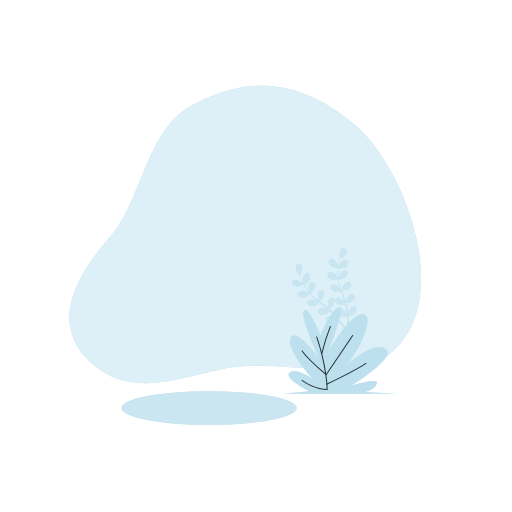
t = 0.00 s
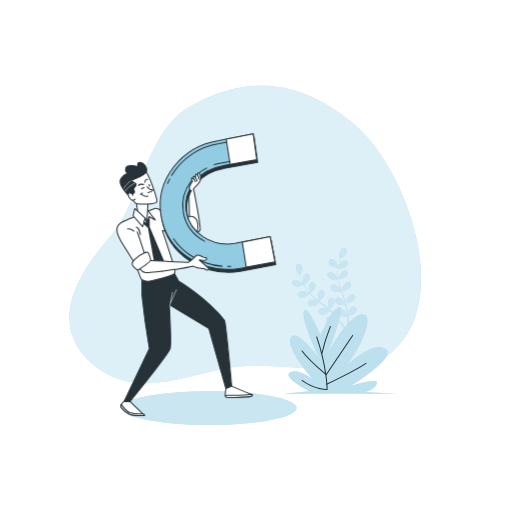
t = 1.00 s
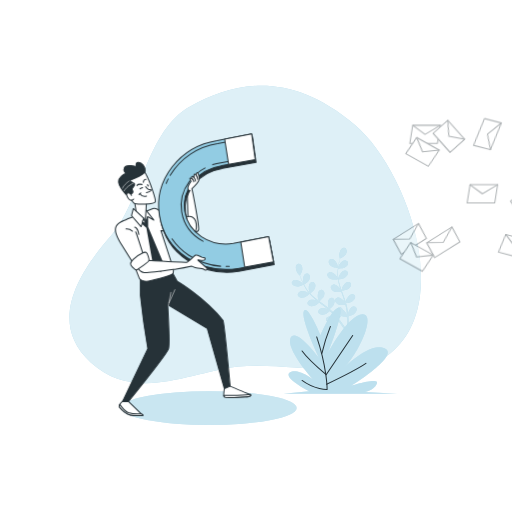
t = 1.23 s
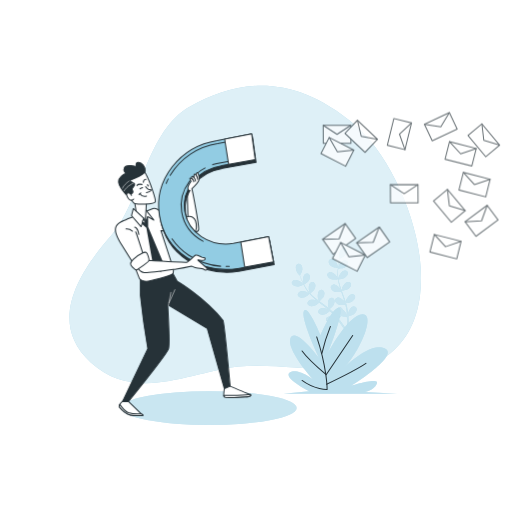
t = 1.45 s
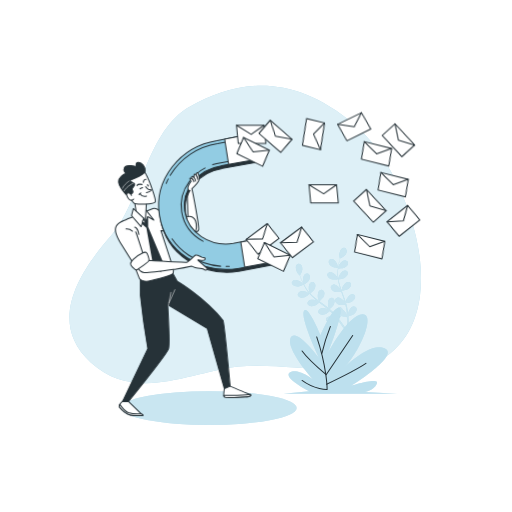
t = 1.98 s
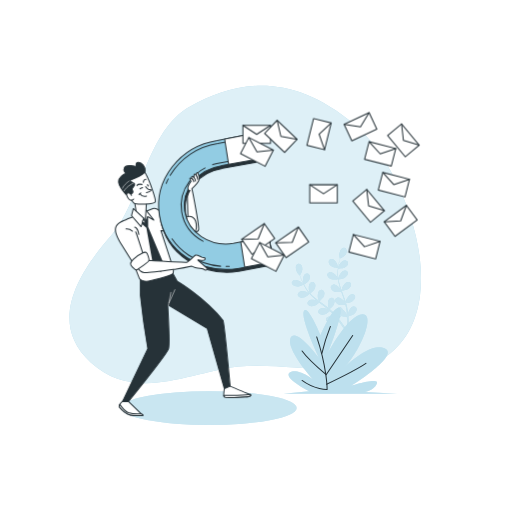
t = 2.50 s

The animated SVG that drew these frames (rendered in a browser with its animation timeline set to each time). Animation: 2 CSS @keyframes rules; one cycle of 2.50 s.

<svg class="animated" id="freepik_stories-email-capture" xmlns="http://www.w3.org/2000/svg" viewBox="0 0 500 500" version="1.1" xmlns:xlink="http://www.w3.org/1999/xlink" xmlns:svgjs="http://svgjs.com/svgjs"><style>svg#freepik_stories-email-capture:not(.animated) .animable {opacity: 0;}svg#freepik_stories-email-capture.animated #freepik--Character--inject-61 {animation: 1.1s 1 forwards cubic-bezier(.36,-0.01,.5,1.38) slideLeft;animation-delay: 0s;}svg#freepik_stories-email-capture.animated #freepik--Emails--inject-61 {animation: 1.5s 1 forwards ease-out lightSpeedRight;animation-delay: 1.0s;opacity: 0} @keyframes slideLeft { 0% { opacity: 0; transform: translateX(-30px); } 100% { opacity: 1; transform: translateX(0); } } @keyframes lightSpeedRight { from { transform: translate3d(50%, 0, 0) skewX(-20deg); opacity: 0; } 60% { transform: skewX(10deg); opacity: 1; } 80% { transform: skewX(-2deg); } to { opacity: 1; transform: translate3d(0, 0, 0); } } </style><g id="freepik--background-simple--inject-61" style="transform-origin: 239.482px 228.948px 0px;" class="animable"><path d="M410.2,288.08c7.17-59.18-27.56-135.61-63.56-166.08-65-55-119-41-161-18s-48,93-77,126-64,84-20,124,98,9,144,4,107,13,140-7C395.68,337,407,314.24,410.2,288.08Z" style="fill: rgb(146, 204, 227); transform-origin: 239.482px 228.948px 0px;" id="el9s3rgy0yy8" class="animable"></path><g id="el2dgg1dkaecy"><path d="M410.2,288.08c7.17-59.18-27.56-135.61-63.56-166.08-65-55-119-41-161-18s-48,93-77,126-64,84-20,124,98,9,144,4,107,13,140-7C395.68,337,407,314.24,410.2,288.08Z" style="fill: rgb(255, 255, 255); opacity: 0.7; transform-origin: 239.482px 228.948px 0px;" class="animable"></path></g></g><g id="freepik--Shadow--inject-61" style="transform-origin: 204.14px 398.5px 0px;" class="animable"><ellipse cx="204.14" cy="398.5" rx="85.5" ry="16.5" style="fill: rgb(146, 204, 227); transform-origin: 204.14px 398.5px 0px;" id="elq8g7r9cz1wq" class="animable"></ellipse><g id="ellfs2ipcee3"><ellipse cx="204.14" cy="398.5" rx="85.5" ry="16.5" style="fill: rgb(255, 255, 255); opacity: 0.5; transform-origin: 204.14px 398.5px 0px;" class="animable"></ellipse></g></g><g id="freepik--Plants--inject-61" style="transform-origin: 332.405px 313.263px 0px;" class="animable"><path d="M330.08,261.73s-.54-2.9-.6-3.08c-.67-2.07-3.18-5.68-5.62-5.67a2.89,2.89,0,0,0-2.78,3.28c.18,1.71,1.72,3.17,3.11,4C325.82,261.26,330.08,261.73,330.08,261.73Z" style="fill: rgb(146, 204, 227); transform-origin: 325.567px 257.355px 0px;" id="elhv2twygt7u4" class="animable"></path><path d="M334.8,242.2c-2.29.83-3.44,5.07-3.36,7.25,0,.19.44,3.11.48,3.09l0,0c-.18.67-.37,1.39-.57,2.18-.34,1.46-.72,3.12-1,4.94a49.47,49.47,0,0,0-.65,5.95,36.93,36.93,0,0,0,.22,6.68s0,.06,0,.08c-.3-.65-1.2-2.43-1.29-2.56-1.19-1.82-4.57-4.63-6.92-4A2.88,2.88,0,0,0,320,269.7c.62,1.6,2.49,2.6,4.06,3.05,1.76.5,5.69-.09,6-.14a52.28,52.28,0,0,0,1.45,6.66c.36,1.27.76,2.55,1.18,3.82-.27-.55-.53-1-.57-1.11-1.19-1.82-4.57-4.64-6.92-4a2.9,2.9,0,0,0-1.81,3.9c.62,1.6,2.49,2.6,4.06,3.05s4.94,0,5.83-.12c.17.49.33,1,.5,1.46.8,2.33,1.61,4.65,2.34,7,.26.81.48,1.62.71,2.43-.25-.49-.46-.9-.5-1-1.19-1.82-4.57-4.64-6.92-4a2.88,2.88,0,0,0-1.81,3.89c.62,1.61,2.49,2.61,4.06,3s4.62.06,5.67-.09c.21.83.42,1.67.58,2.49.1.56.23,1.09.3,1.66l.24,1.67c.11,1.06.23,2.16.31,3.2.06.73.1,1.42.15,2.11-.24-.81-.76-2.38-.82-2.51a11.22,11.22,0,0,0-3.73-4.24,3.36,3.36,0,0,0-.31-.56,2.88,2.88,0,0,0-4.24-.66c-1.85,1.59-1.39,6-.54,8,0,.12.74,1.34,1.18,2.1-.33-.41-.64-.81-1-1.23-.68-.82-1.38-1.63-2.13-2.5-.37-.41-.75-.83-1.14-1.24s-.82-.82-1.23-1.24c-1-.94-2-1.85-3.07-2.74.72-.59,3.27-2.74,4-4.2s1.25-3.51.49-5.05a2.89,2.89,0,0,0-4.09-1.3c-2.07,1.3-2.28,5.69-1.74,7.8,0,.13.59,1.6.91,2.4-.65-.53-1.29-1.06-1.95-1.58-1.93-1.49-3.93-2.94-5.91-4.39l-1.82-1.34c.26-.21,3.34-2.7,4.16-4.34.73-1.45,1.26-3.5.49-5a2.87,2.87,0,0,0-4.09-1.29c-2.07,1.29-2.27,5.68-1.74,7.79,0,.16.84,2.28,1.07,2.81-1.32-1-2.64-2-3.89-3a49.41,49.41,0,0,1-4.83-4.49c.12-.09,3.35-2.68,4.19-4.35.73-1.45,1.25-3.51.49-5.05a2.89,2.89,0,0,0-4.09-1.3c-2.07,1.3-2.28,5.69-1.74,7.8,0,.14.64,1.75.95,2.51l-.12.07a36.76,36.76,0,0,1-4-5.31c-.65-1-1.21-2.05-1.74-3.06.65-.42,3.6-2.37,4.52-3.79s1.63-3.35,1-5a2.88,2.88,0,0,0-3.92-1.74c-2.2,1.06-2.88,5.41-2.58,7.56,0,.12.31,1.29.54,2.14-.23-.45-.48-.92-.69-1.36-.8-1.66-1.43-3.23-2-4.63-.31-.79-.57-1.52-.81-2.2.43-.74,2.09-3.77,2.25-5.42s-.09-3.73-1.36-4.89a2.9,2.9,0,0,0-4.29.26c-1.45,2-.06,6.13,1.2,7.9.1.16,2.08,2.36,2.11,2.32l0,0c.22.66.45,1.36.73,2.13.52,1.41,1.12,3,1.89,4.68a51.77,51.77,0,0,0,2.73,5.31,37.67,37.67,0,0,0,3.88,5.45l.06.06c-.61-.37-2.35-1.36-2.49-1.42-2-.86-6.37-1.35-8,.49a2.88,2.88,0,0,0,.64,4.25c1.4,1,3.51.79,5.06.3,1.75-.55,4.7-3.21,4.94-3.43a50,50,0,0,0,4.88,4.76c1,.86,2,1.7,3.09,2.53l-1.09-.61c-2-.86-6.37-1.34-8,.5a2.87,2.87,0,0,0,.64,4.24c1.4,1,3.51.8,5.06.31s4.14-2.72,4.81-3.32l1.21.95c2,1.49,3.92,3,5.8,4.5.66.53,1.29,1.08,1.92,1.63-.47-.27-.88-.5-.94-.52-2-.86-6.37-1.35-8,.49a2.88,2.88,0,0,0,.63,4.24c1.41,1,3.52.8,5.07.31s3.88-2.5,4.68-3.21c.64.58,1.27,1.17,1.86,1.76.39.41.79.78,1.16,1.22l1.12,1.26c.68.83,1.39,1.68,2,2.5.45.57.87,1.12,1.29,1.68-.65-.54-1.95-1.57-2.07-1.65-1.84-1.15-6.09-2.29-7.95-.72a2.9,2.9,0,0,0,0,4.3c1.23,1.19,3.35,1.32,5,1.07,1.77-.28,5-2.36,5.36-2.63.7.92,1.37,1.83,2,2.69,2.16,3,3.84,5.54,5,7.34l.12.19,1.49-.73c-.08-.11-.15-.23-.24-.35-1.2-1.8-2.95-4.35-5.19-7.31-.71-.94-1.48-1.93-2.29-2.93a30.89,30.89,0,0,0,2.32-2.87,21.16,21.16,0,0,0,5.74.7c.07,1.15.14,2.27.18,3.33.15,3.68.14,6.74.1,8.88v.25l1.64-.79c0-2.13-.08-5-.3-8.41-.07-1.17-.17-2.42-.29-3.7.46-.12,4.17-1.07,5.57-2.19s2.6-2.66,2.56-4.38a2.89,2.89,0,0,0-3.18-2.89c-2.41.31-4.44,4.21-4.84,6.35,0,.13-.12,1.52-.17,2.41-.05-.53-.1-1-.15-1.57-.11-1.07-.25-2.13-.39-3.27l-.27-1.66c-.08-.56-.24-1.14-.35-1.71-.29-1.32-.66-2.65-1-4,.93-.1,4.24-.49,5.66-1.3s3-2.24,3.19-3.94a2.88,2.88,0,0,0-2.7-3.34c-2.44-.06-5,3.49-5.75,5.54,0,.13-.39,1.66-.57,2.51-.24-.8-.48-1.6-.75-2.4-.79-2.3-1.65-4.61-2.51-6.92-.26-.7-.51-1.41-.77-2.12.33,0,4.28-.41,5.86-1.32,1.41-.81,3-2.23,3.2-3.94a2.89,2.89,0,0,0-2.7-3.34c-2.44-.06-5,3.49-5.75,5.54-.06.16-.56,2.37-.66,2.93-.56-1.55-1.1-3.11-1.58-4.67a51.27,51.27,0,0,1-1.55-6.4c.16,0,4.27-.39,5.9-1.33,1.41-.81,3-2.23,3.19-3.94a2.88,2.88,0,0,0-2.7-3.34c-2.43-.06-5,3.49-5.75,5.55,0,.13-.42,1.81-.59,2.61h-.14a38.57,38.57,0,0,1-.37-6.62c0-1.21.12-2.38.24-3.51.77,0,4.31,0,5.86-.67s3.21-1.89,3.61-3.56a2.9,2.9,0,0,0-2.32-3.62c-2.41-.33-5.38,2.92-6.32,4.88-.05.11-.45,1.25-.73,2.09.06-.51.11-1,.18-1.52.25-1.83.59-3.49.9-4.95.18-.84.37-1.59.54-2.28.77-.39,3.82-2,4.87-3.29s2-3.16,1.56-4.83A2.89,2.89,0,0,0,334.8,242.2Z" style="fill: rgb(146, 204, 227); transform-origin: 318.576px 282.403px 0px;" id="elt8zmzc8l9il" class="animable"></path><path d="M290.73,279.78c1.91-.08,5.72-2,5.72-2s-2.05-2.11-2.2-2.23c-1.7-1.36-5.79-3-7.82-1.63a2.88,2.88,0,0,0-.5,4.26C287,279.47,289.11,279.84,290.73,279.78Z" style="fill: rgb(146, 204, 227); transform-origin: 290.83px 276.595px 0px;" id="elwy64yt8vqcs" class="animable"></path><g id="el55wxmewahei"><g style="opacity: 0.5; transform-origin: 316.72px 282.403px 0px;" class="animable"><path d="M330.08,261.73s-.54-2.9-.6-3.08c-.67-2.07-3.18-5.68-5.62-5.67a2.89,2.89,0,0,0-2.78,3.28c.18,1.71,1.72,3.17,3.11,4C325.82,261.26,330.08,261.73,330.08,261.73Z" style="fill: rgb(255, 255, 255); transform-origin: 325.567px 257.355px 0px;" id="elmv11c1dd9a" class="animable"></path><path d="M334.8,242.2c-2.29.83-3.44,5.07-3.36,7.25,0,.19.44,3.11.48,3.09l0,0c-.18.67-.37,1.39-.57,2.18-.34,1.46-.72,3.12-1,4.94a49.47,49.47,0,0,0-.65,5.95,36.93,36.93,0,0,0,.22,6.68s0,.06,0,.08c-.3-.65-1.2-2.43-1.29-2.56-1.19-1.82-4.57-4.63-6.92-4A2.88,2.88,0,0,0,320,269.7c.62,1.6,2.49,2.6,4.06,3.05,1.76.5,5.69-.09,6-.14a52.28,52.28,0,0,0,1.45,6.66c.36,1.27.76,2.55,1.18,3.82-.27-.55-.53-1-.57-1.11-1.19-1.82-4.57-4.64-6.92-4a2.9,2.9,0,0,0-1.81,3.9c.62,1.6,2.49,2.6,4.06,3.05s4.94,0,5.83-.12c.17.49.33,1,.5,1.46.8,2.33,1.61,4.65,2.34,7,.26.81.48,1.62.71,2.43-.25-.49-.46-.9-.5-1-1.19-1.82-4.57-4.64-6.92-4a2.88,2.88,0,0,0-1.81,3.89c.62,1.61,2.49,2.61,4.06,3s4.62.06,5.67-.09c.21.83.42,1.67.58,2.49.1.56.23,1.09.3,1.66l.24,1.67c.11,1.06.23,2.16.31,3.2.06.73.1,1.42.15,2.11-.24-.81-.76-2.38-.82-2.51a11.22,11.22,0,0,0-3.73-4.24,3.36,3.36,0,0,0-.31-.56,2.88,2.88,0,0,0-4.24-.66c-1.85,1.59-1.39,6-.54,8,0,.12.74,1.34,1.18,2.1-.33-.41-.64-.81-1-1.23-.68-.82-1.38-1.63-2.13-2.5-.37-.41-.75-.83-1.14-1.24s-.82-.82-1.23-1.24c-1-.94-2-1.85-3.07-2.74.72-.59,3.27-2.74,4-4.2s1.25-3.51.49-5.05a2.89,2.89,0,0,0-4.09-1.3c-2.07,1.3-2.28,5.69-1.74,7.8,0,.13.59,1.6.91,2.4-.65-.53-1.29-1.06-1.95-1.58-1.93-1.49-3.93-2.94-5.91-4.39l-1.82-1.34c.26-.21,3.34-2.7,4.16-4.34.73-1.45,1.26-3.5.49-5a2.87,2.87,0,0,0-4.09-1.29c-2.07,1.29-2.27,5.68-1.74,7.79,0,.16.84,2.28,1.07,2.81-1.32-1-2.64-2-3.89-3a49.41,49.41,0,0,1-4.83-4.49c.12-.09,3.35-2.68,4.19-4.35.73-1.45,1.25-3.51.49-5.05a2.89,2.89,0,0,0-4.09-1.3c-2.07,1.3-2.28,5.69-1.74,7.8,0,.14.64,1.75.95,2.51l-.12.07a36.76,36.76,0,0,1-4-5.31c-.65-1-1.21-2.05-1.74-3.06.65-.42,3.6-2.37,4.52-3.79s1.63-3.35,1-5a2.88,2.88,0,0,0-3.92-1.74c-2.2,1.06-2.88,5.41-2.58,7.56,0,.12.31,1.29.54,2.14-.23-.45-.48-.92-.69-1.36-.8-1.66-1.43-3.23-2-4.63-.31-.79-.57-1.52-.81-2.2.43-.74,2.09-3.77,2.25-5.42s-.09-3.73-1.36-4.89a2.9,2.9,0,0,0-4.29.26c-1.45,2-.06,6.13,1.2,7.9.1.16,2.08,2.36,2.11,2.32l0,0c.22.66.45,1.36.73,2.13.52,1.41,1.12,3,1.89,4.68a51.77,51.77,0,0,0,2.73,5.31,37.67,37.67,0,0,0,3.88,5.45l.06.06c-.61-.37-2.35-1.36-2.49-1.42-2-.86-6.37-1.35-8,.49a2.88,2.88,0,0,0,.64,4.25c1.4,1,3.51.79,5.06.3,1.75-.55,4.7-3.21,4.94-3.43a50,50,0,0,0,4.88,4.76c1,.86,2,1.7,3.09,2.53l-1.09-.61c-2-.86-6.37-1.34-8,.5a2.87,2.87,0,0,0,.64,4.24c1.4,1,3.51.8,5.06.31s4.14-2.72,4.81-3.32l1.21.95c2,1.49,3.92,3,5.8,4.5.66.53,1.29,1.08,1.92,1.63-.47-.27-.88-.5-.94-.52-2-.86-6.37-1.35-8,.49a2.88,2.88,0,0,0,.63,4.24c1.41,1,3.52.8,5.07.31s3.88-2.5,4.68-3.21c.64.58,1.27,1.17,1.86,1.76.39.41.79.78,1.16,1.22l1.12,1.26c.68.83,1.39,1.68,2,2.5.45.57.87,1.12,1.29,1.68-.65-.54-1.95-1.57-2.07-1.65-1.84-1.15-6.09-2.29-7.95-.72a2.9,2.9,0,0,0,0,4.3c1.23,1.19,3.35,1.32,5,1.07,1.77-.28,5-2.36,5.36-2.63.7.92,1.37,1.83,2,2.69,2.16,3,3.84,5.54,5,7.34l.12.19,1.49-.73c-.08-.11-.15-.23-.24-.35-1.2-1.8-2.95-4.35-5.19-7.31-.71-.94-1.48-1.93-2.29-2.93a30.89,30.89,0,0,0,2.32-2.87,21.16,21.16,0,0,0,5.74.7c.07,1.15.14,2.27.18,3.33.15,3.68.14,6.74.1,8.88v.25l1.64-.79c0-2.13-.08-5-.3-8.41-.07-1.17-.17-2.42-.29-3.7.46-.12,4.17-1.07,5.57-2.19s2.6-2.66,2.56-4.38a2.89,2.89,0,0,0-3.18-2.89c-2.41.31-4.44,4.21-4.84,6.35,0,.13-.12,1.52-.17,2.41-.05-.53-.1-1-.15-1.57-.11-1.07-.25-2.13-.39-3.27l-.27-1.66c-.08-.56-.24-1.14-.35-1.71-.29-1.32-.66-2.65-1-4,.93-.1,4.24-.49,5.66-1.3s3-2.24,3.19-3.94a2.88,2.88,0,0,0-2.7-3.34c-2.44-.06-5,3.49-5.75,5.54,0,.13-.39,1.66-.57,2.51-.24-.8-.48-1.6-.75-2.4-.79-2.3-1.65-4.61-2.51-6.92-.26-.7-.51-1.41-.77-2.12.33,0,4.28-.41,5.86-1.32,1.41-.81,3-2.23,3.2-3.94a2.89,2.89,0,0,0-2.7-3.34c-2.44-.06-5,3.49-5.75,5.54-.06.16-.56,2.37-.66,2.93-.56-1.55-1.1-3.11-1.58-4.67a51.27,51.27,0,0,1-1.55-6.4c.16,0,4.27-.39,5.9-1.33,1.41-.81,3-2.23,3.19-3.94a2.88,2.88,0,0,0-2.7-3.34c-2.43-.06-5,3.49-5.75,5.55,0,.13-.42,1.81-.59,2.61h-.14a38.57,38.57,0,0,1-.37-6.62c0-1.21.12-2.38.24-3.51.77,0,4.31,0,5.86-.67s3.21-1.89,3.61-3.56a2.9,2.9,0,0,0-2.32-3.62c-2.41-.33-5.38,2.92-6.32,4.88-.05.11-.45,1.25-.73,2.09.06-.51.11-1,.18-1.52.25-1.83.59-3.49.9-4.95.18-.84.37-1.59.54-2.28.77-.39,3.82-2,4.87-3.29s2-3.16,1.56-4.83A2.89,2.89,0,0,0,334.8,242.2Z" style="fill: rgb(255, 255, 255); transform-origin: 318.576px 282.403px 0px;" id="el5yr8w3005br" class="animable"></path><path d="M290.73,279.78c1.91-.08,5.72-2,5.72-2s-2.05-2.11-2.2-2.23c-1.7-1.36-5.79-3-7.82-1.63a2.88,2.88,0,0,0-.5,4.26C287,279.47,289.11,279.84,290.73,279.78Z" style="fill: rgb(255, 255, 255); transform-origin: 290.83px 276.595px 0px;" id="el7i0nq214wje" class="animable"></path></g></g><path d="M313,327.48s11.55-27.87,18-26.66-11.09,44.43-11.09,44.43,20.34-38.37,34.21-38.37-5.09,42.41-22.65,56.54c0,0,27.73-29.88,43.91-23.42S343,376.75,343,376.75s28.2-8.89,25-2-12,8.07-12,8.07l31.89,1.62H276.92l25-2.42S276,369.07,282.93,363.82s22.19,6.06,22.19,6.06-26.35-29.08-21.27-40,27.74,19.79,27.74,19.79-18.49-39.17-14.79-46S313,327.48,313,327.48Z" style="fill: rgb(146, 204, 227); transform-origin: 332.405px 342.611px 0px;" id="el6apzk969gx6" class="animable"></path><g id="elkj5rv6ewnw"><path d="M313,327.48s11.55-27.87,18-26.66-11.09,44.43-11.09,44.43,20.34-38.37,34.21-38.37-5.09,42.41-22.65,56.54c0,0,27.73-29.88,43.91-23.42S343,376.75,343,376.75s28.2-8.89,25-2-12,8.07-12,8.07l31.89,1.62H276.92l25-2.42S276,369.07,282.93,363.82s22.19,6.06,22.19,6.06-26.35-29.08-21.27-40,27.74,19.79,27.74,19.79-18.49-39.17-14.79-46S313,327.48,313,327.48Z" style="fill: rgb(255, 255, 255); opacity: 0.4; transform-origin: 332.405px 342.611px 0px;" class="animable"></path></g><path d="M309.28,329c10.17,30,10.17,51.31,10.17,51.31s-12,.46-24.5-8.78" style="fill: none; stroke: rgb(38, 50, 56); stroke-linecap: round; stroke-linejoin: round; transform-origin: 307.2px 354.657px 0px;" id="elli457erv31" class="animable"></path><path d="M314.36,345.13a179.7,179.7,0,0,1,8.32-26.35" style="fill: none; stroke: rgb(38, 50, 56); stroke-linecap: round; stroke-linejoin: round; transform-origin: 318.52px 331.955px 0px;" id="el7g74px05g9s" class="animable"></path><path d="M344.41,327.56l-25.89,38.37S301,351.14,295,342.81" style="fill: none; stroke: rgb(38, 50, 56); stroke-linecap: round; stroke-linejoin: round; transform-origin: 319.705px 346.745px 0px;" id="elsc0fh8v1ej9" class="animable"></path><path d="M319,375.17s27.28-12.94,38.37-20.34" style="fill: none; stroke: rgb(38, 50, 56); stroke-linecap: round; stroke-linejoin: round; transform-origin: 338.185px 365px 0px;" id="el0puamsd273m" class="animable"></path></g><g id="freepik--Character--inject-61" style="transform-origin: 190.22px 268.424px 0px;" class="animable"><path d="M137.05,271.18v17.33s2.77,26.43,7.25,51.83l-24.58,51.5,5.66.34s37.9-46.84,39.23-51.84-.89-42.83-.89-42.83l38.66,23.33,16.67,58.67,5.67-2.33s-5.78-62.83-7-64.34c-18.55-22.87-44.67-38-44.67-38l-5.33-9.66Z" style="fill: rgb(38, 50, 56); stroke: rgb(38, 50, 56); stroke-linecap: round; stroke-linejoin: round; transform-origin: 172.22px 328.68px 0px;" id="elqbijr12r04k" class="animable"></path><line x1="164.38" y1="298.37" x2="166.81" y2="285.57" style="fill: none; stroke: rgb(255, 255, 255); stroke-linecap: round; stroke-linejoin: round; stroke-width: 0.5px; transform-origin: 165.595px 291.97px 0px;" id="el09gl0ieppa78" class="animable"></line><line x1="165.04" y1="295.72" x2="170.78" y2="282.92" style="fill: none; stroke: rgb(255, 255, 255); stroke-linecap: round; stroke-linejoin: round; stroke-width: 0.5px; transform-origin: 167.91px 289.32px 0px;" id="ellsdenbctz1h" class="animable"></line><path d="M183.61,215.91s-1.35,7.38.6,9.07,8.88,2.77,9.67-.59-5.73-36.7-6.52-40.06-3.15-1.38-3.94-.39S183.61,215.91,183.61,215.91Z" style="fill: rgb(255, 255, 255); stroke: rgb(38, 50, 56); stroke-linecap: round; stroke-linejoin: round; transform-origin: 188.529px 204.518px 0px;" id="elei5r7kjcwc9" class="animable"></path><path d="M149.18,203.68s-21.68,8.74-28.38,11.72-3.14,9.67-2.14,12,17.08,44,17.48,44.75,3,2.56,6.72,2.55,25.44-5.39,26.22-8-.61-6.71-.61-6.71l-11.34-34.7s27.64,1.5,29,1.3,4.92-4.55.76-8.68-30.22-11.17-31.6-12.35S151.55,202.88,149.18,203.68Z" style="fill: rgb(255, 255, 255); stroke: rgb(38, 50, 56); stroke-linecap: round; stroke-linejoin: round; transform-origin: 152.833px 239.077px 0px;" id="eldaavpvo92f" class="animable"></path><path d="M137.16,217.38l5.72,5.15,6.87,38.35,7.44,5.15,1.43-11.16-14-33.2v-6c0-1.43.57-4.87-3.15-6.58S132.58,209.94,137.16,217.38Z" style="fill: rgb(38, 50, 56); transform-origin: 146.99px 237.306px 0px;" id="el77vof8k1h7t" class="animable"></path><path d="M183,211.56s-3.55,0-4.73,7.31.59,8.68,2.56,9.07,6.51,2,8.88-.39,2.57-7.7,1.19-11.84A6.27,6.27,0,0,0,183,211.56Z" style="fill: rgb(255, 255, 255); stroke: rgb(38, 50, 56); stroke-linecap: round; stroke-linejoin: round; transform-origin: 184.825px 220.049px 0px;" id="elm0ktwe6ne7r" class="animable"></path><polygon points="141.38 203.87 150.26 214.92 144.15 211.56 141.97 217.29 141.38 203.87" style="fill: rgb(255, 255, 255); stroke: rgb(38, 50, 56); stroke-linecap: round; stroke-linejoin: round; transform-origin: 145.82px 210.58px 0px;" id="el9kp7ofkl7wf" class="animable"></polygon><polygon points="142.96 197.95 141.78 218.08 133.29 209 131.32 196.57 142.96 197.95" style="fill: rgb(255, 255, 255); stroke: rgb(38, 50, 56); stroke-linecap: round; stroke-linejoin: round; transform-origin: 137.14px 207.325px 0px;" id="elcamnoc4dm57" class="animable"></polygon><polygon points="130.13 203.67 140.31 213.08 137.73 221.38 128.36 210.58 130.13 203.67" style="fill: rgb(255, 255, 255); stroke: rgb(38, 50, 56); stroke-linecap: round; stroke-linejoin: round; transform-origin: 134.335px 212.525px 0px;" id="elx8sxkcpc799" class="animable"></polygon><path d="M221.49,265.87a68.35,68.35,0,0,1-38.34-11.6,61.12,61.12,0,0,1-26.75-41.41C151,178.45,176.24,145.81,212.74,140l33.75-6.47L250,158.62l-32.78,5.89-.36.07c-23,3.59-39,23.51-35.72,44.42s24.56,34.91,47.46,31.43L263,233.88l4.68,24.46L233,264.93l-.4.07A72.24,72.24,0,0,1,221.49,265.87Z" style="fill: rgb(38, 50, 56); stroke: rgb(38, 50, 56); stroke-linecap: round; stroke-linejoin: round; transform-origin: 211.676px 199.7px 0px;" id="elicg0amax45a" class="animable"></path><path d="M220.72,263.18a68.35,68.35,0,0,1-38.34-11.6,61.12,61.12,0,0,1-26.75-41.41c-5.42-34.41,19.84-67.06,56.34-72.86l33.75-6.47,3.46,25.09-32.78,5.89a2.25,2.25,0,0,1-.36.06c-23,3.59-39,23.52-35.71,44.43s24.55,34.91,47.46,31.43l34.48-6.55L267,255.65l-34.7,6.59-.4.07A72.24,72.24,0,0,1,220.72,263.18Z" style="fill: rgb(146, 204, 227); stroke: rgb(38, 50, 56); stroke-linecap: round; stroke-linejoin: round; transform-origin: 210.949px 197.01px 0px;" id="elrfuapwzx0pi" class="animable"></path><path d="M215.44,260a65,65,0,0,1-31.38-10.88,60.55,60.55,0,0,1-16.13-15.89" style="fill: rgb(146, 204, 227); stroke: rgb(38, 50, 56); stroke-linecap: round; stroke-linejoin: round; transform-origin: 191.685px 246.615px 0px;" id="elpbpbwis3ec" class="animable"></path><path d="M223.84,260.1c-1,0-2.08.08-3.12.08" style="fill: rgb(146, 204, 227); stroke: rgb(38, 50, 56); stroke-linecap: round; stroke-linejoin: round; transform-origin: 222.28px 260.14px 0px;" id="elmwimmwhjj1l" class="animable"></path><path d="M200.2,164.05a45.59,45.59,0,0,0-15.46,13.31,39.33,39.33,0,0,0-7.38,29.41c2,12.5,9.84,22.85,20.85,28.85" style="fill: none; stroke: rgb(38, 50, 56); stroke-linecap: round; stroke-linejoin: round; transform-origin: 188.559px 199.835px 0px;" id="elvso741wjm6" class="animable"></path><path d="M166.09,171.3a65.55,65.55,0,0,1,46.35-31l30.74-5.89,2.63,19.1-30.24,5.43a50.53,50.53,0,0,0-7.94,1.93" style="fill: none; stroke: rgb(38, 50, 56); stroke-linecap: round; stroke-linejoin: round; transform-origin: 205.95px 152.855px 0px;" id="el5nyi3oyd4nd" class="animable"></path><path d="M162.22,179.09q.9-2.19,2-4.3" style="fill: none; stroke: rgb(38, 50, 56); stroke-linecap: round; stroke-linejoin: round; transform-origin: 163.22px 176.94px 0px;" id="elpv76dm2hhx" class="animable"></path><polygon points="223.22 160.6 249.18 155.93 245.72 130.84 219.35 135.9 223.22 160.6" style="fill: rgb(255, 255, 255); stroke: rgb(38, 50, 56); stroke-linecap: round; stroke-linejoin: round; transform-origin: 234.265px 145.72px 0px;" id="el7pvoipdsuh" class="animable"></polygon><polygon points="266.95 255.65 262.27 231.19 235.07 236.35 238.92 260.97 266.95 255.65" style="fill: rgb(255, 255, 255); stroke: rgb(38, 50, 56); stroke-linecap: round; stroke-linejoin: round; transform-origin: 251.01px 246.08px 0px;" id="ele4hyz4wq3l4" class="animable"></polygon><path d="M143.87,254.34s36.45,2.1,38.25,1.8,7.44-6.33,8.86-7,4.28,1.41,6,2.09,3.17-.23,3.3,1.16-.89,1.93-2.86,1.83-3.15-.37-4.13-.42,2.06,2.09,4.7,4.6,4.76,3.41,4.11,4.56-2.22.87-3.17,0-3.7-1-5.87-1.1-5.83-1.88-5.83-1.88a143.7,143.7,0,0,1-15.36,2.75c-11.15,1.59-26.88,3.93-31.21,3.5s-7.18-6.3-7.18-6.3Z" style="fill: rgb(255, 255, 255); stroke: rgb(38, 50, 56); stroke-linecap: round; stroke-linejoin: round; transform-origin: 167.849px 257.645px 0px;" id="elspzphh9ram" class="animable"></path><path d="M120.8,215.4s-5.86,2.28-7.44,5.64.2,8.88,2.56,13.22,16.78,27,16.78,27l8.68-7.89s-7.89-24.86-8.88-27" style="fill: rgb(255, 255, 255); stroke: rgb(38, 50, 56); stroke-linecap: round; stroke-linejoin: round; transform-origin: 127.07px 238.33px 0px;" id="elgwqgf1m700f" class="animable"></path><path d="M123,223.6a8.48,8.48,0,0,1,6.31,2.17" style="fill: none; stroke: rgb(38, 50, 56); stroke-linecap: round; stroke-linejoin: round; transform-origin: 126.155px 224.674px 0px;" id="elb12n8oghfn8" class="animable"></path><path d="M131.51,221.83s3,.59,4,7.1" style="fill: none; stroke: rgb(38, 50, 56); stroke-linecap: round; stroke-linejoin: round; transform-origin: 133.51px 225.38px 0px;" id="elwo1sy5t97hl" class="animable"></path><path d="M139.41,246.89s-6.12,2.76-9.47,6.51-3,4.93-.79,7.3,3.55,3.55,4.93,2.57,10.66-7.11,11.25-8.69-1.38-7.49-2.76-8.09A4.2,4.2,0,0,0,139.41,246.89Z" style="fill: rgb(255, 255, 255); stroke: rgb(38, 50, 56); stroke-linecap: round; stroke-linejoin: round; transform-origin: 136.447px 254.981px 0px;" id="elgy2ve1q77o" class="animable"></path><path d="M187.36,184.33s6.12-5.72,6.91-8.49-1-7.1-1.58-7.3-1.18,1-1.18,2.57c0,0-1.78-2.17-2-.59a25.66,25.66,0,0,0-.19,2.76s-1.78-2-2.17-.59a2.42,2.42,0,0,0,.79,2.37s-2.57-2-2.57-.6a4.25,4.25,0,0,0,1.18,2.57s-3.35,4.54-3.15,6.91a2.29,2.29,0,0,0,2.17,2.36" style="fill: rgb(255, 255, 255); stroke: rgb(38, 50, 56); stroke-linecap: round; stroke-linejoin: round; transform-origin: 188.93px 177.409px 0px;" id="el34c6hkaesua" class="animable"></path><path d="M188,175.06s1.38,1.38,1.18,2.56" style="fill: none; stroke: rgb(38, 50, 56); stroke-linecap: round; stroke-linejoin: round; transform-origin: 188.6px 176.34px 0px;" id="elpeh7ukxvn1p" class="animable"></path><path d="M189.34,173.28s1.58,2.17,1.58,3.55" style="fill: none; stroke: rgb(38, 50, 56); stroke-linecap: round; stroke-linejoin: round; transform-origin: 190.13px 175.055px 0px;" id="el5k3xun4035i" class="animable"></path><path d="M191.51,171.11a8.57,8.57,0,0,1,1.58,4.14" style="fill: none; stroke: rgb(38, 50, 56); stroke-linecap: round; stroke-linejoin: round; transform-origin: 192.3px 173.18px 0px;" id="elloqicrdv3i9" class="animable"></path><path d="M125.38,392.18s8,7.66,10.34,10,5.33,3.66,3,3.66-7.34.67-12-.66-8.34-5.34-10-7.34,3-6,3-6Z" style="fill: rgb(255, 255, 255); stroke: rgb(38, 50, 56); stroke-linecap: round; stroke-linejoin: round; transform-origin: 127.963px 398.924px 0px;" id="elnx4k65y1vvq" class="animable"></path><path d="M137.82,404a30.9,30.9,0,0,1-12.62-1c-3.12-1-6.84-6-8.25-8-.59,1-.86,2-.23,2.79,1.66,2,5.33,6,10,7.34s9.66.66,12,.66C140.36,405.84,139.36,405.18,137.82,404Z" style="fill: rgb(255, 255, 255); stroke: rgb(38, 50, 56); stroke-linecap: round; stroke-linejoin: round; transform-origin: 127.961px 400.481px 0px;" id="elx5ystxuezzs" class="animable"></path><path d="M224.72,377.18s18,7.66,19.33,8,1.6,2.46-4.61,2.46c-2.67,0-12.73.66-15.06.66s-5,.21-5.66-1.12.33-7.67.33-7.67Z" style="fill: rgb(255, 255, 255); stroke: rgb(38, 50, 56); stroke-linecap: round; stroke-linejoin: round; transform-origin: 231.66px 382.746px 0px;" id="ely2ve7cimyd" class="animable"></path><path d="M244.05,385.18l-.05,0c-7.74,1.14-21.66.95-25.49.87a3.1,3.1,0,0,0,.21,1.15c.66,1.33,3.32,1.12,5.66,1.12s12.39-.66,15.06-.66C245.65,387.64,245.38,385.51,244.05,385.18Z" style="fill: rgb(255, 255, 255); stroke: rgb(38, 50, 56); stroke-linecap: round; stroke-linejoin: round; transform-origin: 231.668px 386.756px 0px;" id="elwv90rfue43n" class="animable"></path><polygon points="140.31 213.08 141.78 218.08 138.88 217.09 140.31 213.08" style="fill: rgb(255, 255, 255); stroke: rgb(38, 50, 56); stroke-linecap: round; stroke-linejoin: round; transform-origin: 140.33px 215.58px 0px;" id="elpgpv8jwkuy" class="animable"></polygon><path d="M142.57,170.32s-1.19-3.55-6.12-3.95-13.82,6.71-14.61,11.65,6.52,18.15,8.69,20.12,20.52,1.39,21.11-1.18S146.51,177.82,142.57,170.32Z" style="fill: rgb(255, 255, 255); stroke: rgb(38, 50, 56); stroke-linecap: round; stroke-linejoin: round; transform-origin: 136.731px 182.835px 0px;" id="elik503778lqs" class="animable"></path><path d="M142.17,182.36s2,2.56,3.16,2.76,3-.2,2,1-4.34,2-4.34,2" style="fill: none; stroke: rgb(38, 50, 56); stroke-linecap: round; stroke-linejoin: round; transform-origin: 144.894px 185.24px 0px;" id="elkvbaea1yxl" class="animable"></path><path d="M143,191.43s-4.34,1-6.31-2.17" style="fill: none; stroke: rgb(38, 50, 56); stroke-linecap: round; stroke-linejoin: round; transform-origin: 139.845px 190.42px 0px;" id="elto0spoe6yy" class="animable"></path><line x1="137.44" y1="188.47" x2="135.66" y2="190.05" style="fill: none; stroke: rgb(38, 50, 56); stroke-linecap: round; stroke-linejoin: round; transform-origin: 136.55px 189.26px 0px;" id="el8348ma3fbz" class="animable"></line><path d="M136.65,184.33a6.11,6.11,0,0,1,2.56-1.18" style="fill: none; stroke: rgb(38, 50, 56); stroke-linecap: round; stroke-linejoin: round; transform-origin: 137.93px 183.74px 0px;" id="elg2gecsy42tc" class="animable"></path><path d="M133.69,181.17s1.18-1.77,4.93-1" style="fill: none; stroke: rgb(38, 50, 56); stroke-linecap: round; stroke-linejoin: round; transform-origin: 136.155px 180.573px 0px;" id="elp3zr35az94d" class="animable"></path><path d="M140,178s-.2-3,2.57-2.77" style="fill: none; stroke: rgb(38, 50, 56); stroke-linecap: round; stroke-linejoin: round; transform-origin: 141.283px 176.609px 0px;" id="el357q4qmnps5" class="animable"></path><path d="M144.88,180.73c.32.7.33,1.37,0,1.51s-.79-.33-1.11-1-.32-1.37,0-1.5S144.57,180,144.88,180.73Z" style="fill: rgb(38, 50, 56); transform-origin: 144.327px 180.99px 0px;" id="eluvgv81m6l2r" class="animable"></path><path d="M126.78,189.66s3-.79,3-2.37-1.19-2-.79-3.16,3.16-2.76,2.37-4.54-4.74-1.77-4.34-3.15,13.61-4.74,14.6-8.88-3.36-9.28-6.71-9.08-1.58,4.34-1.58,4.34-9.87-3-11.84.79,1.78,5.53,1.78,5.53-6.91,3.15-7.5,7.89,7.69,13.81,9.47,14.4S126.78,189.66,126.78,189.66Z" style="fill: rgb(38, 50, 56); stroke: rgb(38, 50, 56); stroke-linecap: round; stroke-linejoin: round; transform-origin: 128.752px 175px 0px;" id="eljcax0us38jm" class="animable"></path><path d="M126,176.8s-5.66,3.91-6.44,7" style="fill: none; stroke: rgb(255, 255, 255); stroke-linecap: round; stroke-linejoin: round; stroke-width: 0.5px; transform-origin: 122.78px 180.3px 0px;" id="els6b8u3cuwqm" class="animable"></path><path d="M130.34,178.75s-7,3.13-9.18,7.62" style="fill: none; stroke: rgb(255, 255, 255); stroke-linecap: round; stroke-linejoin: round; stroke-width: 0.5px; transform-origin: 125.75px 182.56px 0px;" id="el64qs887h4vk" class="animable"></path><path d="M128.36,190.84s-1.19-2.76-3.36-2.56-1.58,3.35.59,5.92,4.74.79,4.94.2" style="fill: rgb(255, 255, 255); stroke: rgb(38, 50, 56); stroke-linecap: round; stroke-linejoin: round; transform-origin: 127.084px 191.91px 0px;" id="ela1roz3fpwe6" class="animable"></path></g><g id="freepik--Emails--inject-61" style="transform-origin: 322.126px 187.468px 0px;" class="animable animator-active"><rect x="302.44" y="180.39" width="26.94" height="17.71" style="fill: rgb(255, 255, 255); stroke: rgb(38, 50, 56); stroke-linecap: round; stroke-linejoin: round; transform-origin: 315.91px 189.245px 0px;" id="elx3s9hrdxnm" class="animable"></rect><polyline points="302.44 180.39 315.91 189.24 329.38 180.39" style="fill: none; stroke: rgb(38, 50, 56); stroke-linecap: round; stroke-linejoin: round; transform-origin: 315.91px 184.815px 0px;" id="elkpnvp9bklw9" class="animable"></polyline><g id="eljg94o0995n"><rect x="357.8" y="141.4" width="26.94" height="17.71" style="fill: rgb(255, 255, 255); stroke: rgb(38, 50, 56); stroke-linecap: round; stroke-linejoin: round; transform-origin: 371.27px 150.255px 0px; transform: rotate(14.36deg);" class="animable"></rect></g><polyline points="360.42 138.33 371.27 150.25 386.52 145.01" style="fill: none; stroke: rgb(38, 50, 56); stroke-linecap: round; stroke-linejoin: round; transform-origin: 373.47px 144.29px 0px;" id="elfp2jisvhouj" class="animable"></polyline><g id="elc3r4bv7xv5u"><rect x="342.47" y="232.06" width="26.94" height="17.71" style="fill: rgb(255, 255, 255); stroke: rgb(38, 50, 56); stroke-linecap: round; stroke-linejoin: round; transform-origin: 355.94px 240.915px 0px; transform: rotate(14.36deg);" class="animable"></rect></g><polyline points="345.08 229 355.94 240.92 371.18 235.68" style="fill: none; stroke: rgb(38, 50, 56); stroke-linecap: round; stroke-linejoin: round; transform-origin: 358.13px 234.96px 0px;" id="elmacx5ftgxre" class="animable"></polyline><g id="el54b76rr17hc"><rect x="371.17" y="171.48" width="26.94" height="17.71" style="fill: rgb(255, 255, 255); stroke: rgb(38, 50, 56); stroke-linecap: round; stroke-linejoin: round; transform-origin: 384.64px 180.335px 0px; transform: rotate(14.36deg);" class="animable"></rect></g><polyline points="373.79 168.41 384.64 180.33 399.89 175.1" style="fill: none; stroke: rgb(38, 50, 56); stroke-linecap: round; stroke-linejoin: round; transform-origin: 386.84px 174.37px 0px;" id="el4wolozjflxo" class="animable"></polyline><g id="elv4uafmrcpxr"><rect x="346.47" y="192.17" width="26.94" height="17.71" style="fill: rgb(255, 255, 255); stroke: rgb(38, 50, 56); stroke-linecap: round; stroke-linejoin: round; transform-origin: 359.94px 201.025px 0px; transform: rotate(50.2deg);" class="animable"></rect></g><polyline points="358.12 185 359.94 201.02 375.37 205.7" style="fill: none; stroke: rgb(38, 50, 56); stroke-linecap: round; stroke-linejoin: round; transform-origin: 366.745px 195.35px 0px;" id="elvxwwpa1g6yk" class="animable"></polyline><g id="elxtqglqiwsu"><rect x="380.47" y="128.17" width="26.94" height="17.71" style="fill: rgb(255, 255, 255); stroke: rgb(38, 50, 56); stroke-linecap: round; stroke-linejoin: round; transform-origin: 393.94px 137.025px 0px; transform: rotate(50.2deg);" class="animable"></rect></g><polyline points="392.12 121 393.94 137.02 409.37 141.7" style="fill: none; stroke: rgb(38, 50, 56); stroke-linecap: round; stroke-linejoin: round; transform-origin: 400.745px 131.35px 0px;" id="elzowyj6tni4q" class="animable"></polyline><g id="el0ld1j35twmn"><rect x="377.8" y="206.83" width="26.94" height="17.71" style="fill: rgb(255, 255, 255); stroke: rgb(38, 50, 56); stroke-linecap: round; stroke-linejoin: round; transform-origin: 391.27px 215.685px 0px; transform: rotate(-36.4088deg);" class="animable"></rect></g><polyline points="375.18 216.55 391.27 215.69 396.87 200.57" style="fill: none; stroke: rgb(38, 50, 56); stroke-linecap: round; stroke-linejoin: round; transform-origin: 386.025px 208.56px 0px;" id="el7u5nhu1r9l2" class="animable"></polyline><rect x="237.19" y="122.36" width="26.94" height="17.71" style="fill: rgb(255, 255, 255); stroke: rgb(38, 50, 56); stroke-linecap: round; stroke-linejoin: round; transform-origin: 250.66px 131.215px 0px;" id="elm8tvnzbxb0b" class="animable"></rect><polyline points="237.19 122.36 250.66 131.21 264.13 122.36" style="fill: none; stroke: rgb(38, 50, 56); stroke-linecap: round; stroke-linejoin: round; transform-origin: 250.66px 126.785px 0px;" id="eltf8xy03kpgk" class="animable"></polyline><g id="el82ugxgne2h"><rect x="260.78" y="124.29" width="26.94" height="17.71" style="fill: rgb(255, 255, 255); stroke: rgb(38, 50, 56); stroke-linecap: round; stroke-linejoin: round; transform-origin: 274.25px 133.145px 0px; transform: rotate(43.6deg);" class="animable"></rect></g><polyline points="270.6 117.44 274.25 133.14 290.11 136.02" style="fill: none; stroke: rgb(38, 50, 56); stroke-linecap: round; stroke-linejoin: round; transform-origin: 280.355px 126.73px 0px;" id="ele5805ggoqqk" class="animable"></polyline><g id="elc4adj5192d"><rect x="338.54" y="114.92" width="26.94" height="17.71" style="fill: rgb(255, 255, 255); stroke: rgb(38, 50, 56); stroke-linecap: round; stroke-linejoin: round; transform-origin: 352.01px 123.775px 0px; transform: rotate(-25.12deg);" class="animable"></rect></g><polyline points="336.06 121.47 352.01 123.77 360.45 110.04" style="fill: none; stroke: rgb(38, 50, 56); stroke-linecap: round; stroke-linejoin: round; transform-origin: 348.255px 116.905px 0px;" id="elu63p8q9hzlk" class="animable"></polyline><g id="eli8wdupczpi"><rect x="298.1" y="122.14" width="26.94" height="17.71" style="fill: rgb(255, 255, 255); stroke: rgb(38, 50, 56); stroke-linecap: round; stroke-linejoin: round; transform-origin: 311.57px 130.995px 0px; transform: rotate(103.98deg);" class="animable"></rect></g><polyline points="323.42 120.06 311.57 130.99 316.91 146.2" style="fill: none; stroke: rgb(38, 50, 56); stroke-linecap: round; stroke-linejoin: round; transform-origin: 317.495px 133.13px 0px;" id="eldymh4djmxtc" class="animable"></polyline><g id="elwjbrzpx7f1q"><rect x="238.63" y="224.42" width="26.94" height="17.71" style="fill: rgb(255, 255, 255); stroke: rgb(38, 50, 56); stroke-linecap: round; stroke-linejoin: round; transform-origin: 252.1px 233.275px 0px; transform: rotate(-34.84deg);" class="animable"></rect></g><polyline points="235.99 233.7 252.1 233.27 258.1 218.31" style="fill: none; stroke: rgb(38, 50, 56); stroke-linecap: round; stroke-linejoin: round; transform-origin: 247.045px 226.005px 0px;" id="elea0iwpqzvy" class="animable"></polyline><g id="el56sr3d2gzqg"><rect x="271.85" y="227.79" width="26.94" height="17.71" style="fill: rgb(255, 255, 255); stroke: rgb(38, 50, 56); stroke-linecap: round; stroke-linejoin: round; transform-origin: 285.32px 236.645px 0px; transform: rotate(-34.804deg);" class="animable"></rect></g><polyline points="269.21 237.07 285.32 236.64 291.32 221.68" style="fill: none; stroke: rgb(38, 50, 56); stroke-linecap: round; stroke-linejoin: round; transform-origin: 280.265px 229.375px 0px;" id="elrj827yex7m" class="animable"></polyline><g id="eluayf0iapxnk"><rect x="237.44" y="139.47" width="26.94" height="17.71" style="fill: rgb(255, 255, 255); stroke: rgb(38, 50, 56); stroke-linecap: round; stroke-linejoin: round; transform-origin: 250.91px 148.325px 0px; transform: rotate(27.19deg);" class="animable"></rect></g><polyline points="242.98 134.29 250.92 148.32 266.94 146.6" style="fill: none; stroke: rgb(38, 50, 56); stroke-linecap: round; stroke-linejoin: round; transform-origin: 254.96px 141.305px 0px;" id="elnophegwcsv" class="animable"></polyline><g id="elzate4brj4bp"><rect x="248.04" y="242.01" width="26.94" height="17.71" style="fill: rgb(255, 255, 255); stroke: rgb(38, 50, 56); stroke-linecap: round; stroke-linejoin: round; transform-origin: 261.51px 250.865px 0px; transform: rotate(27.19deg);" class="animable"></rect></g><polyline points="253.57 236.83 261.51 250.87 277.54 249.15" style="fill: none; stroke: rgb(38, 50, 56); stroke-linecap: round; stroke-linejoin: round; transform-origin: 265.555px 243.85px 0px;" id="elg7xsed2ys24" class="animable"></polyline></g><defs> <filter id="active" height="200%"> <feMorphology in="SourceAlpha" result="DILATED" operator="dilate" radius="2"></feMorphology> <feFlood flood-color="#32DFEC" flood-opacity="1" result="PINK"></feFlood> <feComposite in="PINK" in2="DILATED" operator="in" result="OUTLINE"></feComposite> <feMerge> <feMergeNode in="OUTLINE"></feMergeNode> <feMergeNode in="SourceGraphic"></feMergeNode> </feMerge> </filter> <filter id="hover" height="200%"> <feMorphology in="SourceAlpha" result="DILATED" operator="dilate" radius="2"></feMorphology> <feFlood flood-color="#ff0000" flood-opacity="0.5" result="PINK"></feFlood> <feComposite in="PINK" in2="DILATED" operator="in" result="OUTLINE"></feComposite> <feMerge> <feMergeNode in="OUTLINE"></feMergeNode> <feMergeNode in="SourceGraphic"></feMergeNode> </feMerge> <feColorMatrix type="matrix" values="0 0 0 0 0 0 1 0 0 0 0 0 0 0 0 0 0 0 1 0 "></feColorMatrix> </filter></defs></svg>